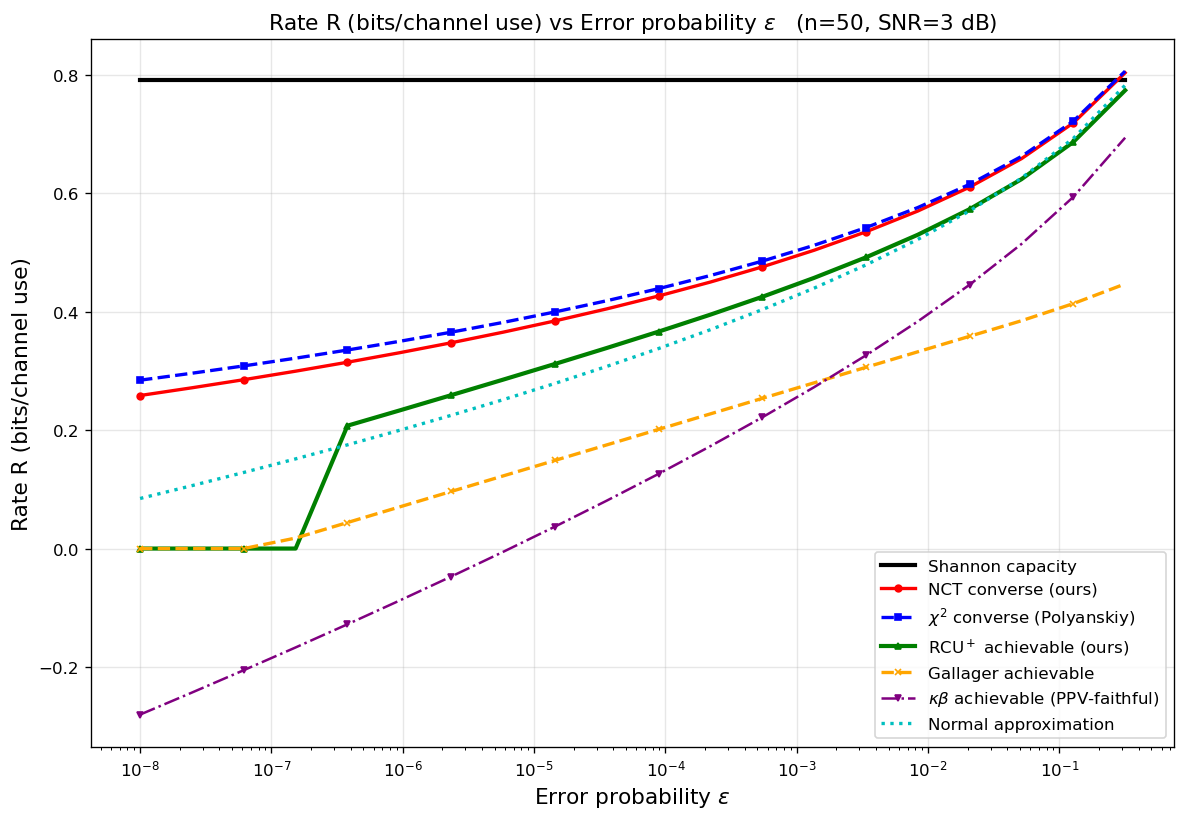

Values plotted in this chart, from the file beside it:
curve, n, snr_db, epsilon, rate_bits
Shannon capacity, 50, 3, 1e-08, 0.7913
Shannon capacity, 50, 3, 2.48163e-08, 0.7913
Shannon capacity, 50, 3, 6.15848e-08, 0.7913
Shannon capacity, 50, 3, 1.52831e-07, 0.7913
Shannon capacity, 50, 3, 3.79269e-07, 0.7913
Shannon capacity, 50, 3, 9.41205e-07, 0.7913
Shannon capacity, 50, 3, 2.33572e-06, 0.7913
Shannon capacity, 50, 3, 5.79639e-06, 0.7913
Shannon capacity, 50, 3, 1.43845e-05, 0.7913
Shannon capacity, 50, 3, 3.5697e-05, 0.7913
Shannon capacity, 50, 3, 8.85867e-05, 0.7913
Shannon capacity, 50, 3, 0.0002198, 0.7913
Shannon capacity, 50, 3, 0.0005456, 0.7913
Shannon capacity, 50, 3, 0.001354, 0.7913
Shannon capacity, 50, 3, 0.00336, 0.7913
Shannon capacity, 50, 3, 0.008338, 0.7913
Shannon capacity, 50, 3, 0.02069, 0.7913
Shannon capacity, 50, 3, 0.05135, 0.7913
Shannon capacity, 50, 3, 0.1274, 0.7913
Shannon capacity, 50, 3, 0.3162, 0.7913
NCT converse (ours), 50, 3, 1e-08, 0.2586
NCT converse (ours), 50, 3, 2.48163e-08, 0.2716
NCT converse (ours), 50, 3, 6.15848e-08, 0.2853
NCT converse (ours), 50, 3, 1.52831e-07, 0.2997
NCT converse (ours), 50, 3, 3.79269e-07, 0.3148
NCT converse (ours), 50, 3, 9.41205e-07, 0.3307
NCT converse (ours), 50, 3, 2.33572e-06, 0.3476
NCT converse (ours), 50, 3, 5.79639e-06, 0.3655
NCT converse (ours), 50, 3, 1.43845e-05, 0.3845
NCT converse (ours), 50, 3, 3.5697e-05, 0.4049
NCT converse (ours), 50, 3, 8.85867e-05, 0.4267
NCT converse (ours), 50, 3, 0.0002198, 0.4503
NCT converse (ours), 50, 3, 0.0005456, 0.4759
NCT converse (ours), 50, 3, 0.001354, 0.5039
NCT converse (ours), 50, 3, 0.00336, 0.5351
NCT converse (ours), 50, 3, 0.008338, 0.5702
NCT converse (ours), 50, 3, 0.02069, 0.6106
NCT converse (ours), 50, 3, 0.05135, 0.6587
NCT converse (ours), 50, 3, 0.1274, 0.7191
NCT converse (ours), 50, 3, 0.3162, 0.8038
$\chi^2$ converse (Polyanskiy), 50, 3, 1e-08, 0.2844
$\chi^2$ converse (Polyanskiy), 50, 3, 2.48163e-08, 0.2962
$\chi^2$ converse (Polyanskiy), 50, 3, 6.15848e-08, 0.3086
$\chi^2$ converse (Polyanskiy), 50, 3, 1.52831e-07, 0.3216
$\chi^2$ converse (Polyanskiy), 50, 3, 3.79269e-07, 0.3354
$\chi^2$ converse (Polyanskiy), 50, 3, 9.41205e-07, 0.35
$\chi^2$ converse (Polyanskiy), 50, 3, 2.33572e-06, 0.3655
$\chi^2$ converse (Polyanskiy), 50, 3, 5.79639e-06, 0.382
$\chi^2$ converse (Polyanskiy), 50, 3, 1.43845e-05, 0.3997
$\chi^2$ converse (Polyanskiy), 50, 3, 3.5697e-05, 0.4186
$\chi^2$ converse (Polyanskiy), 50, 3, 8.85867e-05, 0.4391
$\chi^2$ converse (Polyanskiy), 50, 3, 0.0002198, 0.4613
$\chi^2$ converse (Polyanskiy), 50, 3, 0.0005456, 0.4855
$\chi^2$ converse (Polyanskiy), 50, 3, 0.001354, 0.5123
$\chi^2$ converse (Polyanskiy), 50, 3, 0.00336, 0.5422
$\chi^2$ converse (Polyanskiy), 50, 3, 0.008338, 0.5761
$\chi^2$ converse (Polyanskiy), 50, 3, 0.02069, 0.6154
$\chi^2$ converse (Polyanskiy), 50, 3, 0.05135, 0.6624
$\chi^2$ converse (Polyanskiy), 50, 3, 0.1274, 0.722
$\chi^2$ converse (Polyanskiy), 50, 3, 0.3162, 0.8065
... 80 more rows
